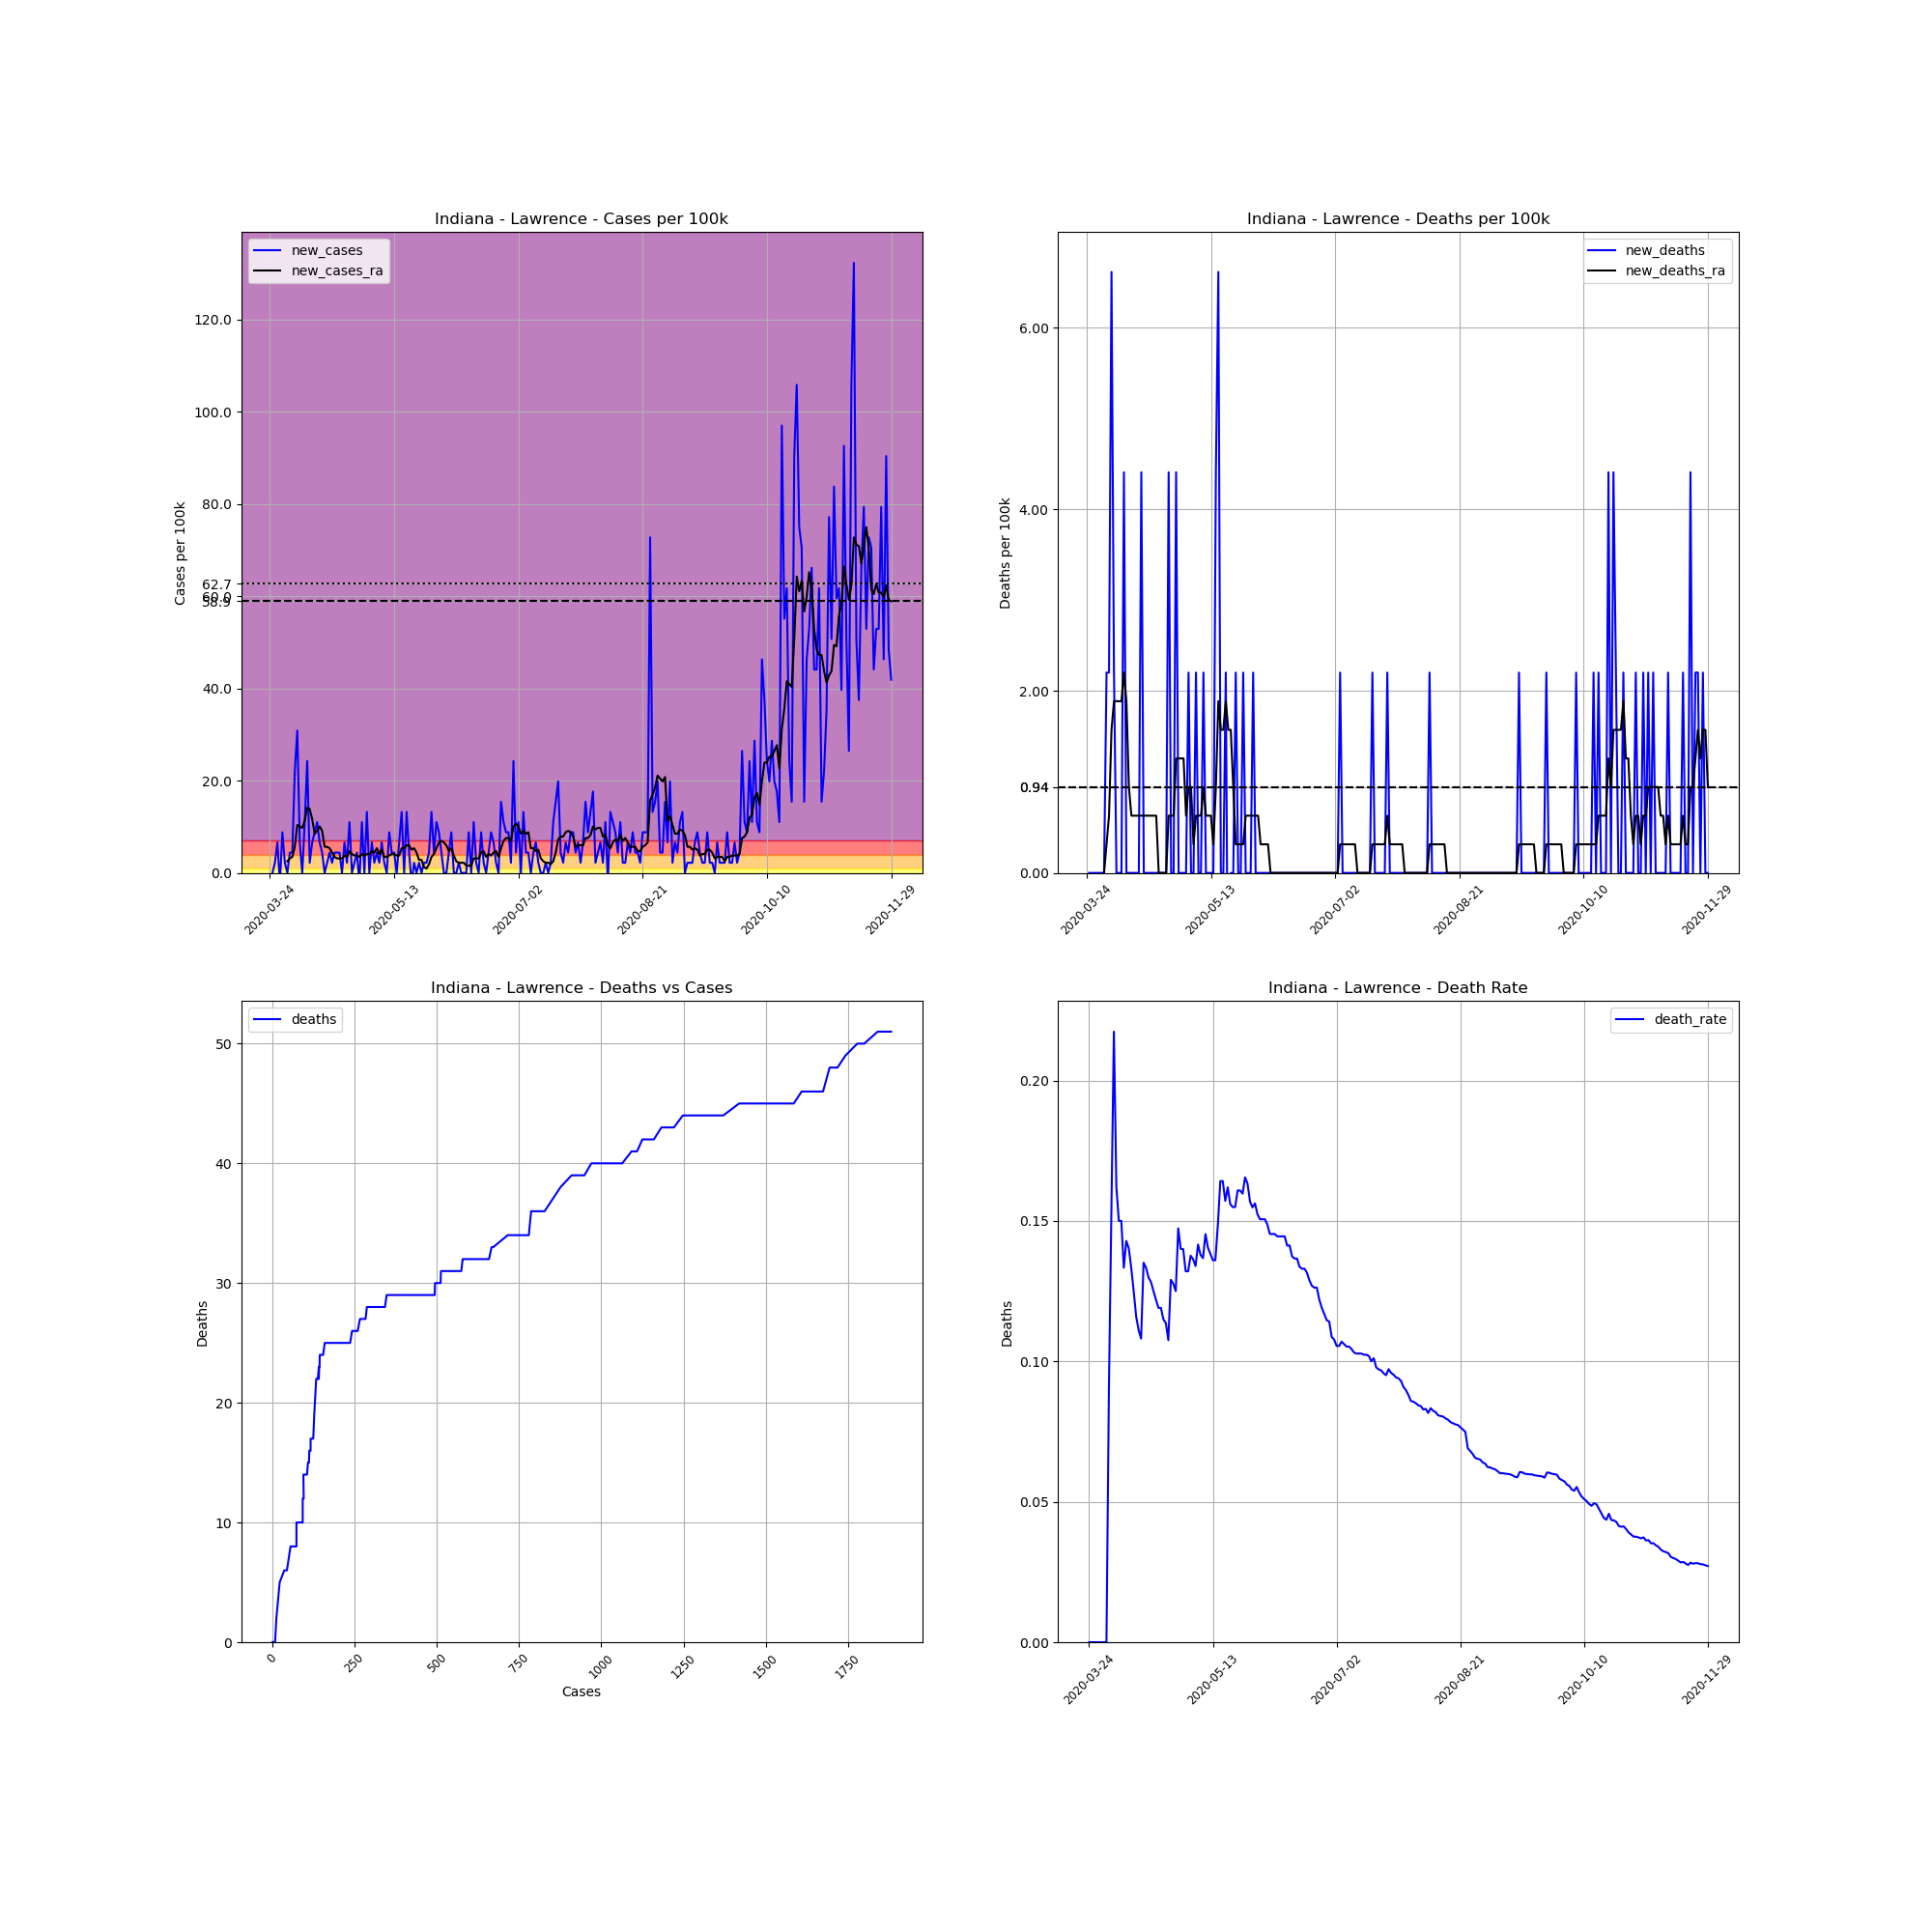

The data file committed next to this chart (first rows):
, date, county, state, fips, cases, deaths, COUNTY, STNAME, CTYNAME, POPESTIMATE2019, cases_per_100k, deaths_per_100k, death_rate, new_cases, new_deaths, new_cases_ra, new_deaths_ra
321810, 2020-03-24, Lawrence, Indiana, 18093, 1, 0.0, 93, Indiana, Lawrence, 45370, 2.204, 0.0, 0.0, , , , 
321811, 2020-03-25, Lawrence, Indiana, 18093, 1, 0.0, 93, Indiana, Lawrence, 45370, 2.204, 0.0, 0.0, 0.0, 0.0, , 
321812, 2020-03-26, Lawrence, Indiana, 18093, 2, 0.0, 93, Indiana, Lawrence, 45370, 4.408, 0.0, 0.0, 2.204, 0.0, , 
321813, 2020-03-27, Lawrence, Indiana, 18093, 5, 0.0, 93, Indiana, Lawrence, 45370, 11.02, 0.0, 0.0, 6.612, 0.0, , 
321814, 2020-03-28, Lawrence, Indiana, 18093, 4, 0.0, 93, Indiana, Lawrence, 45370, 8.816, 0.0, 0.0, -2.204, 0.0, , 
321815, 2020-03-29, Lawrence, Indiana, 18093, 8, 0.0, 93, Indiana, Lawrence, 45370, 17.63, 0.0, 0.0, 8.816, 0.0, , 
321816, 2020-03-30, Lawrence, Indiana, 18093, 9, 0.0, 93, Indiana, Lawrence, 45370, 19.84, 0.0, 0.0, 2.204, 0.0, , 
321817, 2020-03-31, Lawrence, Indiana, 18093, 9, 0.0, 93, Indiana, Lawrence, 45370, 19.84, 0.0, 0.0, 0.0, 0.0, 2.519, 0.0
321818, 2020-04-01, Lawrence, Indiana, 18093, 11, 1.0, 93, Indiana, Lawrence, 45370, 24.25, 2.204, 0.09091, 4.408, 2.204, 3.149, 0.3149
321819, 2020-04-02, Lawrence, Indiana, 18093, 13, 2.0, 93, Indiana, Lawrence, 45370, 28.65, 4.408, 0.1538, 4.408, 2.204, 3.464, 0.6297
321820, 2020-04-03, Lawrence, Indiana, 18093, 23, 5.0, 93, Indiana, Lawrence, 45370, 50.69, 11.02, 0.2174, 22.04, 6.612, 5.668, 1.574
321821, 2020-04-04, Lawrence, Indiana, 18093, 37, 6.0, 93, Indiana, Lawrence, 45370, 81.55, 13.22, 0.1622, 30.86, 2.204, 10.39, 1.889
321822, 2020-04-05, Lawrence, Indiana, 18093, 40, 6.0, 93, Indiana, Lawrence, 45370, 88.16, 13.22, 0.15, 6.612, 0.0, 10.08, 1.889
321823, 2020-04-06, Lawrence, Indiana, 18093, 40, 6.0, 93, Indiana, Lawrence, 45370, 88.16, 13.22, 0.15, 0.0, 0.0, 9.761, 1.889
321824, 2020-04-07, Lawrence, Indiana, 18093, 45, 6.0, 93, Indiana, Lawrence, 45370, 99.18, 13.22, 0.1333, 11.02, 0.0, 11.34, 1.889
321825, 2020-04-08, Lawrence, Indiana, 18093, 56, 8.0, 93, Indiana, Lawrence, 45370, 123.4, 17.63, 0.1429, 24.25, 4.408, 14.17, 2.204
321826, 2020-04-09, Lawrence, Indiana, 18093, 57, 8.0, 93, Indiana, Lawrence, 45370, 125.6, 17.63, 0.1404, 2.204, 0.0, 13.85, 1.889
321827, 2020-04-10, Lawrence, Indiana, 18093, 60, 8.0, 93, Indiana, Lawrence, 45370, 132.2, 17.63, 0.1333, 6.612, 0.0, 11.65, 0.9446
321828, 2020-04-11, Lawrence, Indiana, 18093, 64, 8.0, 93, Indiana, Lawrence, 45370, 141.1, 17.63, 0.125, 8.816, 0.0, 8.502, 0.6297
321829, 2020-04-12, Lawrence, Indiana, 18093, 69, 8.0, 93, Indiana, Lawrence, 45370, 152.1, 17.63, 0.1159, 11.02, 0.0, 9.131, 0.6297
321830, 2020-04-13, Lawrence, Indiana, 18093, 72, 8.0, 93, Indiana, Lawrence, 45370, 158.7, 17.63, 0.1111, 6.612, 0.0, 10.08, 0.6297
321831, 2020-04-14, Lawrence, Indiana, 18093, 74, 8.0, 93, Indiana, Lawrence, 45370, 163.1, 17.63, 0.1081, 4.408, 0.0, 9.131, 0.6297
321832, 2020-04-15, Lawrence, Indiana, 18093, 74, 10.0, 93, Indiana, Lawrence, 45370, 163.1, 22.04, 0.1351, 0.0, 4.408, 5.668, 0.6297
321833, 2020-04-16, Lawrence, Indiana, 18093, 75, 10.0, 93, Indiana, Lawrence, 45370, 165.3, 22.04, 0.1333, 2.204, 0.0, 5.668, 0.6297
321834, 2020-04-17, Lawrence, Indiana, 18093, 77, 10.0, 93, Indiana, Lawrence, 45370, 169.7, 22.04, 0.1299, 4.408, 0.0, 5.353, 0.6297
321835, 2020-04-18, Lawrence, Indiana, 18093, 78, 10.0, 93, Indiana, Lawrence, 45370, 171.9, 22.04, 0.1282, 2.204, 0.0, 4.408, 0.6297
321836, 2020-04-19, Lawrence, Indiana, 18093, 80, 10.0, 93, Indiana, Lawrence, 45370, 176.3, 22.04, 0.125, 4.408, 0.0, 3.464, 0.6297
321837, 2020-04-20, Lawrence, Indiana, 18093, 82, 10.0, 93, Indiana, Lawrence, 45370, 180.7, 22.04, 0.122, 4.408, 0.0, 3.149, 0.6297
321838, 2020-04-21, Lawrence, Indiana, 18093, 84, 10.0, 93, Indiana, Lawrence, 45370, 185.1, 22.04, 0.119, 4.408, 0.0, 3.149, 0.6297
321839, 2020-04-22, Lawrence, Indiana, 18093, 84, 10.0, 93, Indiana, Lawrence, 45370, 185.1, 22.04, 0.119, 0.0, 0.0, 3.149, 0.0
321840, 2020-04-23, Lawrence, Indiana, 18093, 87, 10.0, 93, Indiana, Lawrence, 45370, 191.8, 22.04, 0.1149, 6.612, 0.0, 3.778, 0.0
321841, 2020-04-24, Lawrence, Indiana, 18093, 88, 10.0, 93, Indiana, Lawrence, 45370, 194, 22.04, 0.1136, 2.204, 0.0, 3.464, 0.0
321842, 2020-04-25, Lawrence, Indiana, 18093, 93, 10.0, 93, Indiana, Lawrence, 45370, 205, 22.04, 0.1075, 11.02, 0.0, 4.723, 0.0
321843, 2020-04-26, Lawrence, Indiana, 18093, 93, 12.0, 93, Indiana, Lawrence, 45370, 205, 26.45, 0.129, 0.0, 4.408, 4.093, 0.6297
321844, 2020-04-27, Lawrence, Indiana, 18093, 94, 12.0, 93, Indiana, Lawrence, 45370, 207.2, 26.45, 0.1277, 2.204, 0.0, 3.778, 0.6297
321845, 2020-04-28, Lawrence, Indiana, 18093, 96, 12.0, 93, Indiana, Lawrence, 45370, 211.6, 26.45, 0.125, 4.408, 0.0, 3.778, 0.6297
321846, 2020-04-29, Lawrence, Indiana, 18093, 95, 14.0, 93, Indiana, Lawrence, 45370, 209.4, 30.86, 0.1474, -2.204, 4.408, 3.464, 1.259
321847, 2020-04-30, Lawrence, Indiana, 18093, 100, 14.0, 93, Indiana, Lawrence, 45370, 220.4, 30.86, 0.14, 11.02, 0.0, 4.093, 1.259
321848, 2020-05-01, Lawrence, Indiana, 18093, 100, 14.0, 93, Indiana, Lawrence, 45370, 220.4, 30.86, 0.14, 0.0, 0.0, 3.778, 1.259
321849, 2020-05-02, Lawrence, Indiana, 18093, 106, 14.0, 93, Indiana, Lawrence, 45370, 233.6, 30.86, 0.1321, 13.22, 0.0, 4.093, 1.259
321850, 2020-05-03, Lawrence, Indiana, 18093, 106, 14.0, 93, Indiana, Lawrence, 45370, 233.6, 30.86, 0.1321, 0.0, 0.0, 4.093, 0.6297
321851, 2020-05-04, Lawrence, Indiana, 18093, 109, 15.0, 93, Indiana, Lawrence, 45370, 240.2, 33.06, 0.1376, 6.612, 2.204, 4.723, 0.9446
321852, 2020-05-05, Lawrence, Indiana, 18093, 110, 15.0, 93, Indiana, Lawrence, 45370, 242.5, 33.06, 0.1364, 2.204, 0.0, 4.408, 0.9446
321853, 2020-05-06, Lawrence, Indiana, 18093, 112, 15.0, 93, Indiana, Lawrence, 45370, 246.9, 33.06, 0.1339, 4.408, 0.0, 5.353, 0.3149
321854, 2020-05-07, Lawrence, Indiana, 18093, 113, 16.0, 93, Indiana, Lawrence, 45370, 249.1, 35.27, 0.1416, 2.204, 2.204, 4.093, 0.6297
321855, 2020-05-08, Lawrence, Indiana, 18093, 116, 16.0, 93, Indiana, Lawrence, 45370, 255.7, 35.27, 0.1379, 6.612, 0.0, 5.038, 0.6297
321856, 2020-05-09, Lawrence, Indiana, 18093, 117, 16.0, 93, Indiana, Lawrence, 45370, 257.9, 35.27, 0.1368, 2.204, 0.0, 3.464, 0.6297
321857, 2020-05-10, Lawrence, Indiana, 18093, 117, 17.0, 93, Indiana, Lawrence, 45370, 257.9, 37.47, 0.1453, 0.0, 2.204, 3.464, 0.9446
321858, 2020-05-11, Lawrence, Indiana, 18093, 121, 17.0, 93, Indiana, Lawrence, 45370, 266.7, 37.47, 0.1405, 8.816, 0.0, 3.778, 0.6297
321859, 2020-05-12, Lawrence, Indiana, 18093, 123, 17.0, 93, Indiana, Lawrence, 45370, 271.1, 37.47, 0.1382, 4.408, 0.0, 4.093, 0.6297
321860, 2020-05-13, Lawrence, Indiana, 18093, 125, 17.0, 93, Indiana, Lawrence, 45370, 275.5, 37.47, 0.136, 4.408, 0.0, 4.093, 0.6297
321861, 2020-05-14, Lawrence, Indiana, 18093, 125, 17.0, 93, Indiana, Lawrence, 45370, 275.5, 37.47, 0.136, 0.0, 0.0, 3.778, 0.3149
321862, 2020-05-15, Lawrence, Indiana, 18093, 128, 19.0, 93, Indiana, Lawrence, 45370, 282.1, 41.88, 0.1484, 6.612, 4.408, 3.778, 0.9446
321863, 2020-05-16, Lawrence, Indiana, 18093, 134, 22.0, 93, Indiana, Lawrence, 45370, 295.3, 48.49, 0.1642, 13.22, 6.612, 5.353, 1.889
321864, 2020-05-17, Lawrence, Indiana, 18093, 134, 22.0, 93, Indiana, Lawrence, 45370, 295.3, 48.49, 0.1642, 0.0, 0.0, 5.353, 1.574
321865, 2020-05-18, Lawrence, Indiana, 18093, 140, 22.0, 93, Indiana, Lawrence, 45370, 308.6, 48.49, 0.1571, 13.22, 0.0, 5.983, 1.574
321866, 2020-05-19, Lawrence, Indiana, 18093, 142, 23.0, 93, Indiana, Lawrence, 45370, 313, 50.69, 0.162, 4.408, 2.204, 5.983, 1.889
321867, 2020-05-20, Lawrence, Indiana, 18093, 141, 22.0, 93, Indiana, Lawrence, 45370, 310.8, 48.49, 0.156, -2.204, -2.204, 5.038, 1.574
321868, 2020-05-21, Lawrence, Indiana, 18093, 142, 22.0, 93, Indiana, Lawrence, 45370, 313, 48.49, 0.1549, 2.204, 0.0, 5.353, 1.574
321869, 2020-05-22, Lawrence, Indiana, 18093, 142, 22.0, 93, Indiana, Lawrence, 45370, 313, 48.49, 0.1549, 0.0, 0.0, 4.408, 0.9446
... 191 more rows
